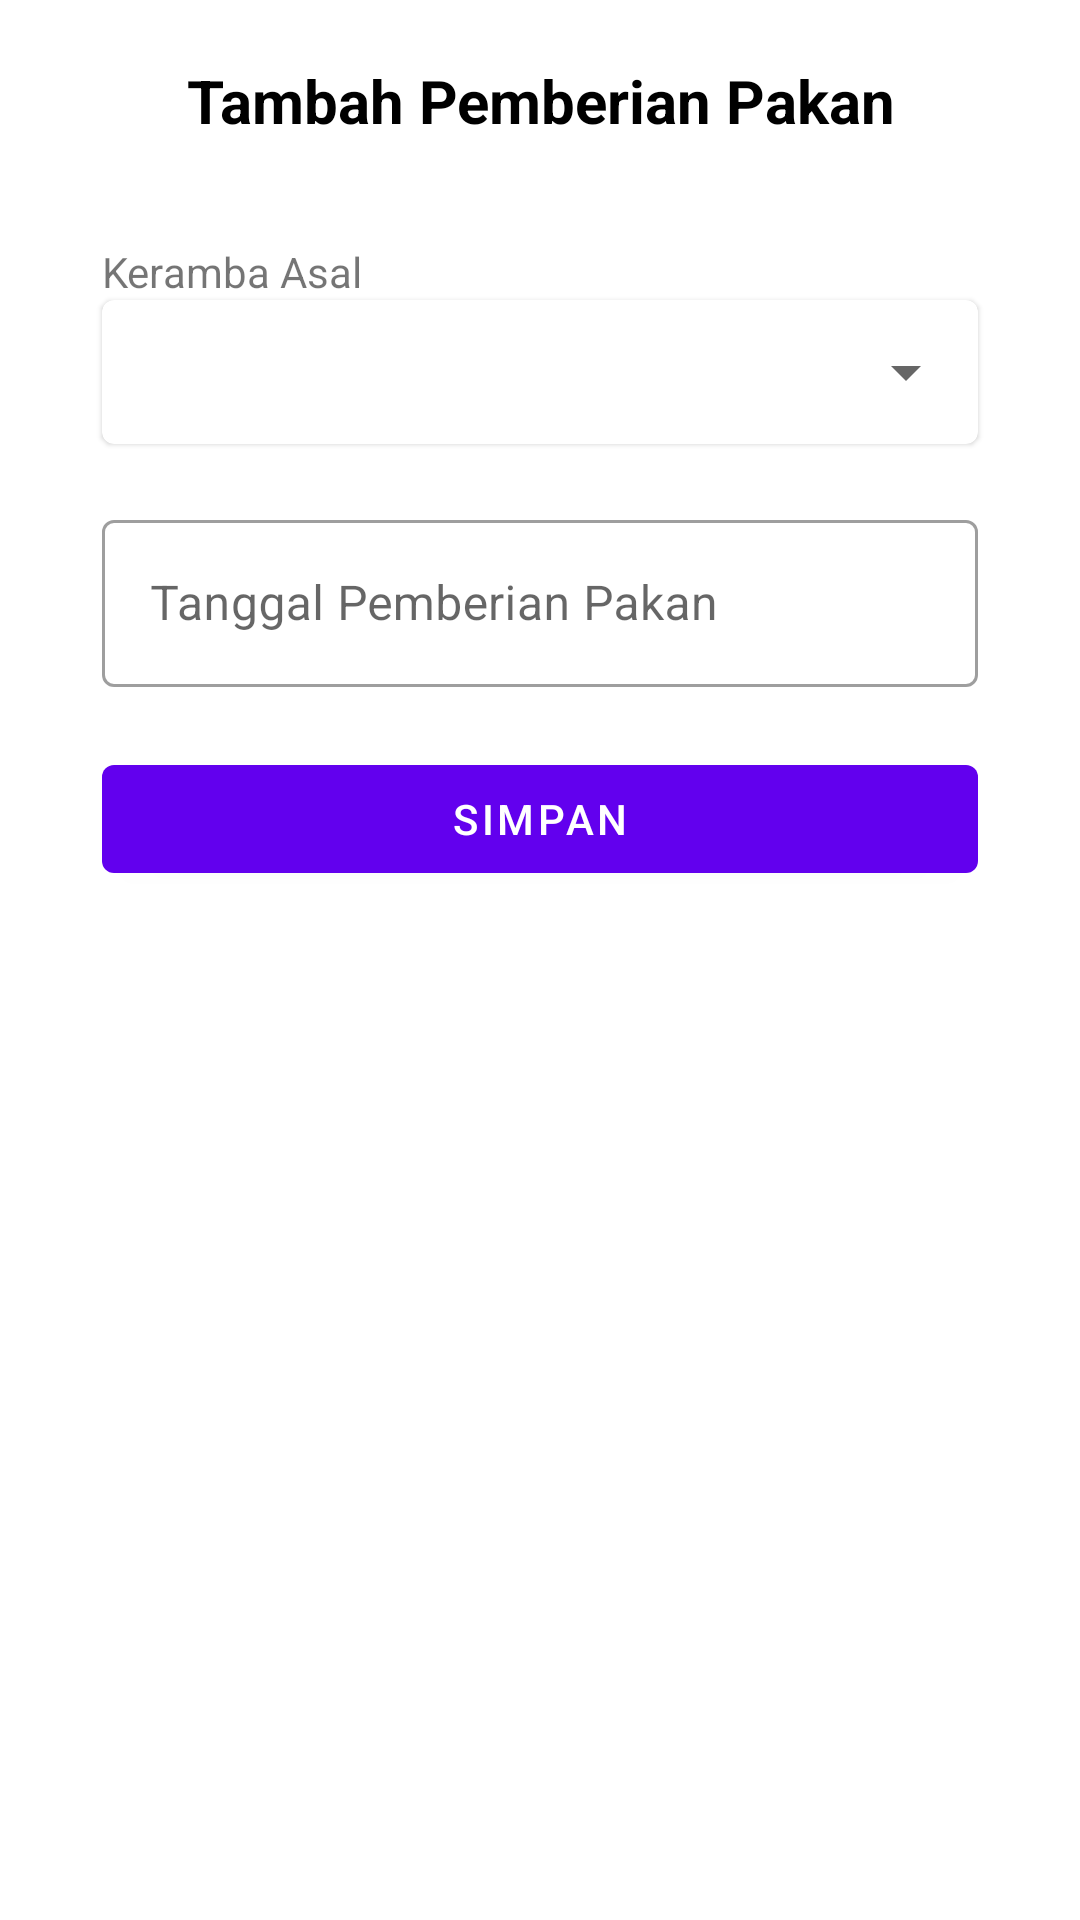

Here is an Android app screen rendered from its layout file. Give the layout XML and the strings, colors and styles it references.
<!-- AndroidManifest.xml: application theme Theme.MonitoringBiomassa -->
<!-- res/layout/bottom_sheet_feeding.xml -->
<?xml version="1.0" encoding="utf-8"?>
<layout xmlns:android="http://schemas.android.com/apk/res/android"
    xmlns:app="http://schemas.android.com/apk/res-auto">

    <data>
        <variable
            name="bottomSheetFeeding"
            type="com.kedaireka.monitoring_biomassa.ui.add.BottomSheetFeeding" />
    </data>

    <LinearLayout
        android:layout_width="match_parent"
        android:layout_height="wrap_content"
        android:orientation="vertical"
        android:padding="10dp">

        <RelativeLayout
            android:layout_width="match_parent"
            android:layout_height="wrap_content">

            <TextView
                android:id="@+id/title_tv"
                android:layout_width="match_parent"
                android:layout_height="wrap_content"
                android:gravity="center_horizontal"
                android:padding="10dp"
                android:text="Tambah Pemberian Pakan"
                android:textColor="@android:color/black"
                android:textSize="20sp"
                android:textStyle="bold" />

            <ImageView
                android:id="@+id/iv_close"
                android:layout_width="30dp"
                android:layout_height="30dp"
                android:layout_alignParentStart="true"
                android:layout_centerVertical="true"
                android:padding="5dp"
                android:src="@drawable/ic_baseline_close_24" />

        </RelativeLayout>

        <ScrollView
            android:id="@+id/layout_fragment"
            android:layout_width="match_parent"
            android:layout_height="wrap_content"
            android:paddingTop="@dimen/layout_padding"
            app:layout_constraintBottom_toBottomOf="parent"
            app:layout_constraintEnd_toEndOf="parent"
            app:layout_constraintStart_toStartOf="parent"
            app:layout_constraintTop_toBottomOf="@+id/toolbar_fragment">

            <LinearLayout
                android:layout_width="match_parent"
                android:layout_height="wrap_content"
                android:orientation="vertical">

                <TextView
                    android:id="@+id/keramba_dropdown_label"
                    android:layout_width="match_parent"
                    android:layout_height="wrap_content"
                    android:layout_marginStart="@dimen/layout_padding"
                    android:layout_marginEnd="@dimen/layout_padding"
                    android:labelFor="@+id/keramba_dropdown"
                    android:text="@string/keramba_asal" />

                <com.google.android.material.card.MaterialCardView
                    android:layout_width="match_parent"
                    android:layout_height="wrap_content"
                    android:layout_marginStart="@dimen/layout_padding"
                    android:layout_marginEnd="@dimen/layout_padding"
                    android:layout_marginBottom="20dp">

                    <androidx.appcompat.widget.AppCompatSpinner
                        android:id="@+id/keramba_dropdown"
                        android:layout_width="match_parent"
                        android:layout_height="wrap_content"
                        android:minHeight="48dp" />
                </com.google.android.material.card.MaterialCardView>

                <com.google.android.material.textfield.TextInputLayout
                    style="@style/Widget.MaterialComponents.TextInputLayout.OutlinedBox"
                    android:layout_width="match_parent"
                    android:layout_height="match_parent"
                    android:layout_marginStart="@dimen/layout_padding"
                    android:layout_marginEnd="@dimen/layout_padding"
                    android:layout_marginBottom="20dp"
                    app:endIconDrawable="@drawable/ic_baseline_date_range_24"
                    app:endIconMode="custom">

                    <com.google.android.material.textfield.TextInputEditText
                        android:id="@+id/tanggal_feeding_et"
                        android:layout_width="match_parent"
                        android:layout_height="wrap_content"
                        android:enabled="true"
                        android:focusable="false"
                        android:hint="Tanggal Pemberian Pakan"
                        android:onClick="@{() -> bottomSheetFeeding.showDatePicker()}"
                        android:minHeight="48dp" />

                </com.google.android.material.textfield.TextInputLayout>

                <com.google.android.material.button.MaterialButton
                    android:id="@+id/save_feeding_btn"
                    style="@style/Widget.MaterialComponents.Button"
                    android:layout_width="match_parent"
                    android:layout_height="wrap_content"
                    android:layout_marginStart="@dimen/layout_padding"
                    android:layout_marginEnd="@dimen/layout_padding"
                    android:onClick="@{() -> bottomSheetFeeding.saveFeeding()}"
                    android:text="@string/simpan" />
            </LinearLayout>
        </ScrollView>
    </LinearLayout>
</layout>
<!-- resources referenced by this layout -->
<resources>
  <dimen name="layout_padding">24dp</dimen>
  <string name="keramba_asal">Keramba Asal</string>
  <string name="simpan">Simpan</string>
  <style name="Theme.MonitoringBiomassa" parent="Theme.MaterialComponents.DayNight.DarkActionBar">
          
          <item name="colorPrimary">@color/purple_500</item>
          <item name="colorPrimaryVariant">@color/purple_700</item>
          <item name="colorOnPrimary">@color/white</item>
          
          <item name="colorSecondary">@color/teal_200</item>
          <item name="colorSecondaryVariant">@color/teal_700</item>
          <item name="colorOnSecondary">@color/black</item>
          
          <item name="android:statusBarColor" tools:targetApi="l">?attr/colorPrimaryVariant</item>
          
      </style>
  <!-- not gathered from this repository: default colours our renderer supplied (Android Studio template values) -->
  <color name="purple_500">#FF6200EE</color>
  <color name="purple_700">#FF3700B3</color>
  <color name="teal_200">#FF03DAC5</color>
  <color name="teal_700">#FF018786</color>
  <color name="black">#FF000000</color>
  <color name="white">#FFFFFFFF</color>
</resources>
